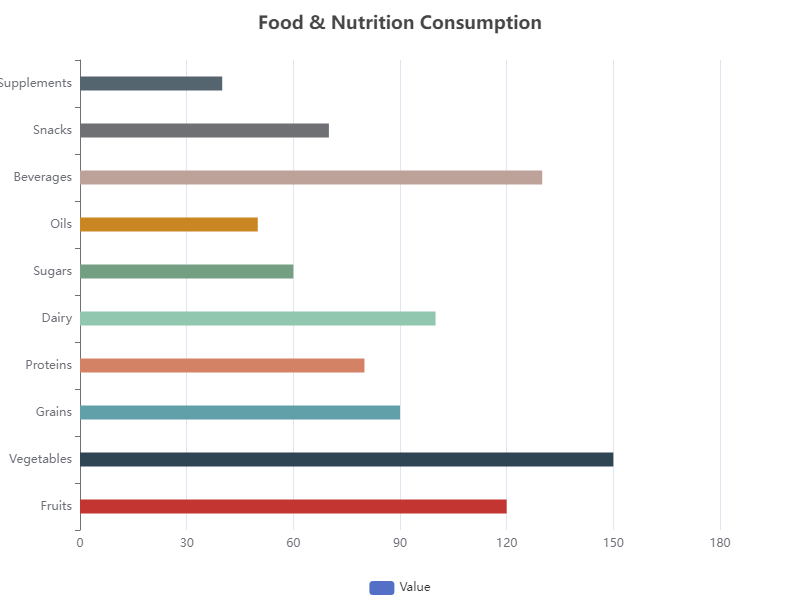

Source data for this figure (header and first rows):
Category, Value
Fruits, 120
Vegetables, 150
Grains, 90
Proteins, 80
Dairy, 100
Sugars, 60
Oils, 50
Beverages, 130
Snacks, 70
Supplements, 40
